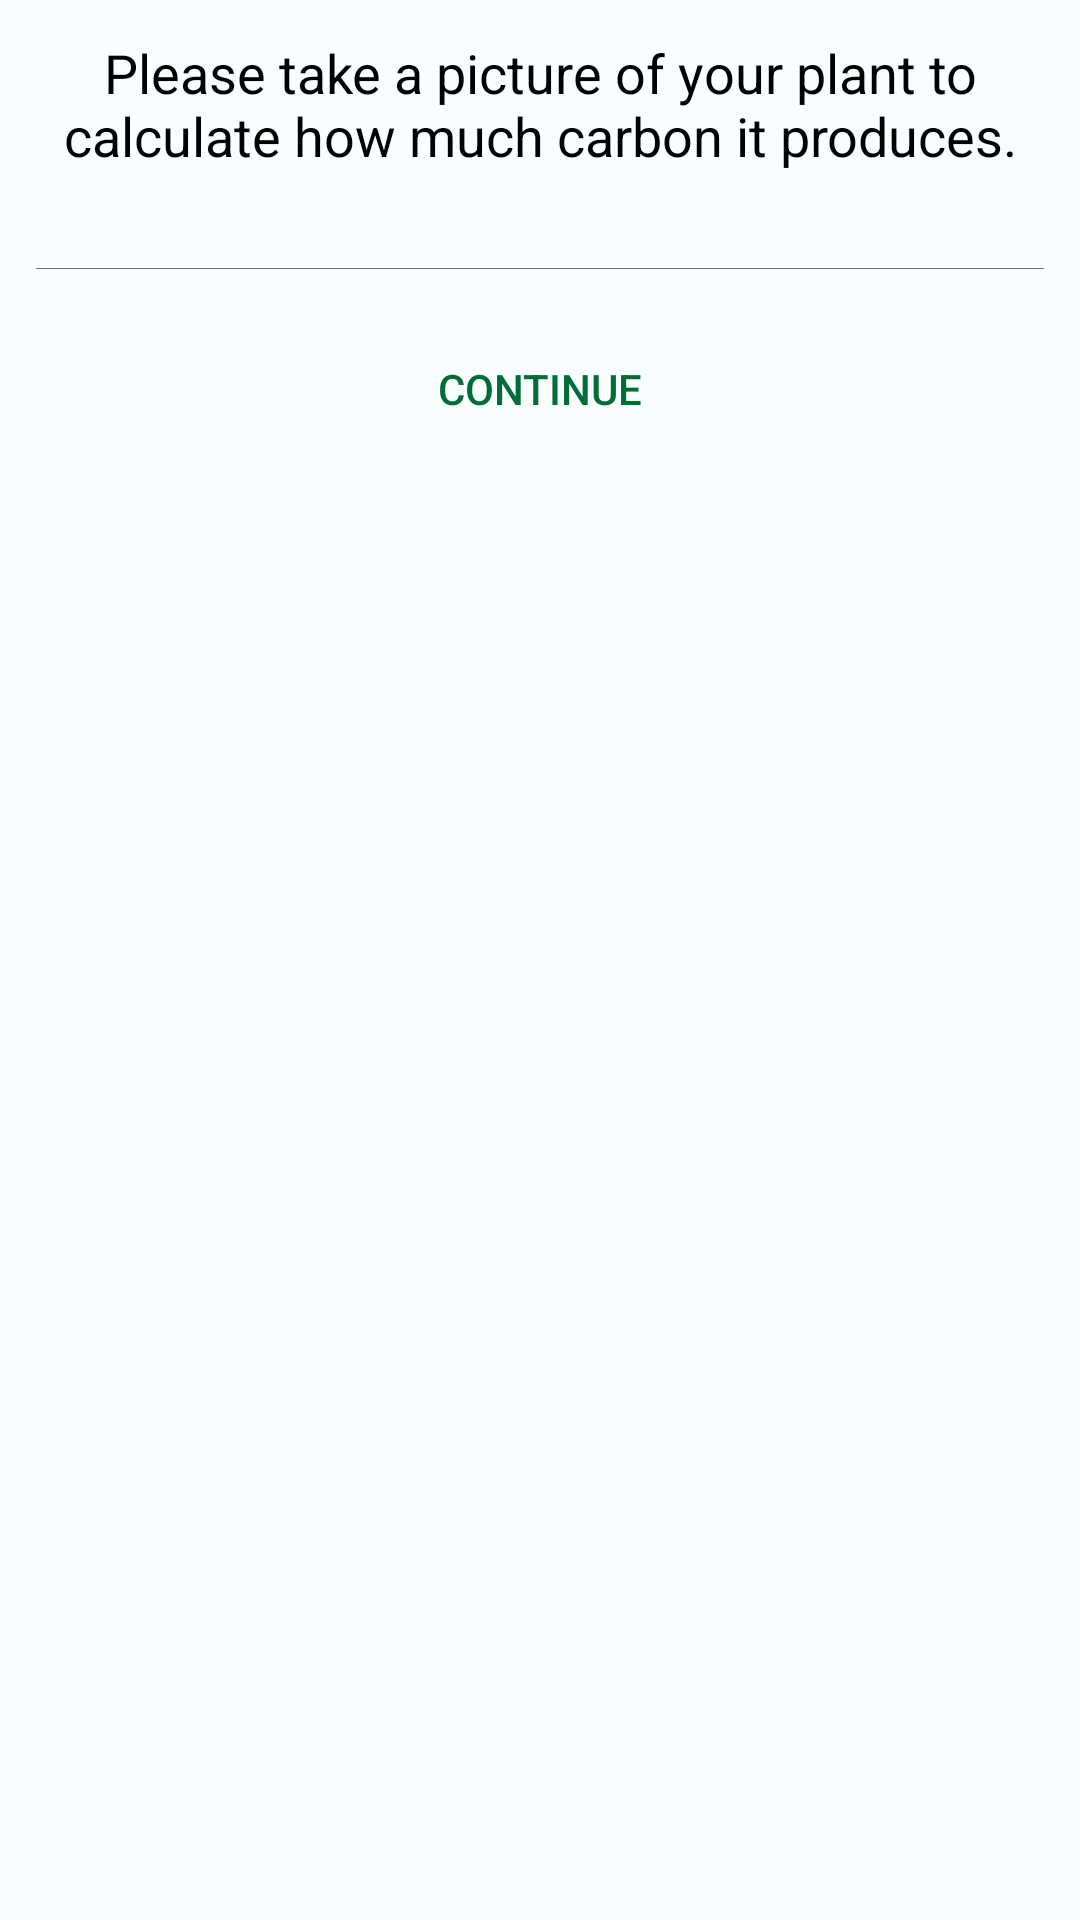

This screen was rendered from an Android layout file. Write that file and the resources it references.
<!-- AndroidManifest.xml: application theme Theme.JejakKarbon -->
<!-- res/layout/dialog_options.xml -->
<?xml version="1.0" encoding="utf-8"?>
<LinearLayout xmlns:android="http://schemas.android.com/apk/res/android"
    android:layout_width="match_parent"
    android:layout_height="wrap_content"
    android:layout_margin="22dp"
    android:orientation="vertical"
    android:padding="12dp"
    >

    <TextView
        android:layout_width="match_parent"
        android:layout_height="wrap_content"
        android:gravity="center"
        android:paddingBottom="16dp"
        android:text="@string/please_take_a_picture_of_your_plant_to_calculate_how_much_carbon_it_produces"
        android:textColor="#000000"
        android:textSize="18sp" />

    <View
        android:layout_width="match_parent"
        android:layout_height="0.1dp"
        android:layout_marginTop="16dp"
        android:layout_marginBottom="16dp"
        android:background="@color/md_theme_light_outline" />

    <LinearLayout
        android:layout_width="match_parent"
        android:layout_height="wrap_content"
        android:gravity="center"
        android:orientation="horizontal">




        <Button
            android:id="@+id/btnContinue"
            android:layout_width="match_parent"
            android:layout_height="wrap_content"
            android:background="@android:color/transparent"
            android:text="@string/continued"
            android:textColor="@color/md_theme_light_primary"
             />

    </LinearLayout>

</LinearLayout>
<!-- resources referenced by this layout -->
<resources>
  <color name="md_theme_light_outline">#717970</color>
  <color name="md_theme_light_primary">#006D34</color>
  <string name="continued">Continue</string>
  <string name="please_take_a_picture_of_your_plant_to_calculate_how_much_carbon_it_produces">Please take a picture of your plant to calculate how much carbon it produces.</string>
  <style name="Theme.JejakKarbon" parent="Base.Theme.JejakKarbon" />
  <color name="md_theme_light_onPrimary">#FFFFFF</color>
  <color name="md_theme_light_primaryContainer">#62FF95</color>
  <color name="md_theme_light_onPrimaryContainer">#00210B</color>
  <color name="md_theme_light_secondary">#006C45</color>
  <color name="md_theme_light_onSecondary">#FFFFFF</color>
  <color name="md_theme_light_secondaryContainer">#90F7BF</color>
  <color name="md_theme_light_onSecondaryContainer">#002112</color>
  <color name="md_theme_light_tertiary">#006C4E</color>
  <color name="md_theme_light_onTertiary">#FFFFFF</color>
  <color name="md_theme_light_tertiaryContainer">#86F8CA</color>
  <color name="md_theme_light_onTertiaryContainer">#002115</color>
  <color name="md_theme_light_error">#BA1A1A</color>
  <color name="md_theme_light_errorContainer">#FFDAD6</color>
  <color name="md_theme_light_onError">#FFFFFF</color>
  <color name="md_theme_light_onErrorContainer">#410002</color>
  <color name="md_theme_light_background">#F8FDFF</color>
  <color name="md_theme_light_onBackground">#001F25</color>
  <color name="md_theme_light_surface">#F8FDFF</color>
  <color name="md_theme_light_onSurface">#001F25</color>
  <color name="md_theme_light_surfaceVariant">#DDE5DA</color>
  <color name="md_theme_light_onSurfaceVariant">#414941</color>
  <color name="md_theme_light_inverseOnSurface">#D6F6FF</color>
  <color name="md_theme_light_inverseSurface">#00363F</color>
  <color name="md_theme_light_inversePrimary">#21E376</color>
</resources>
